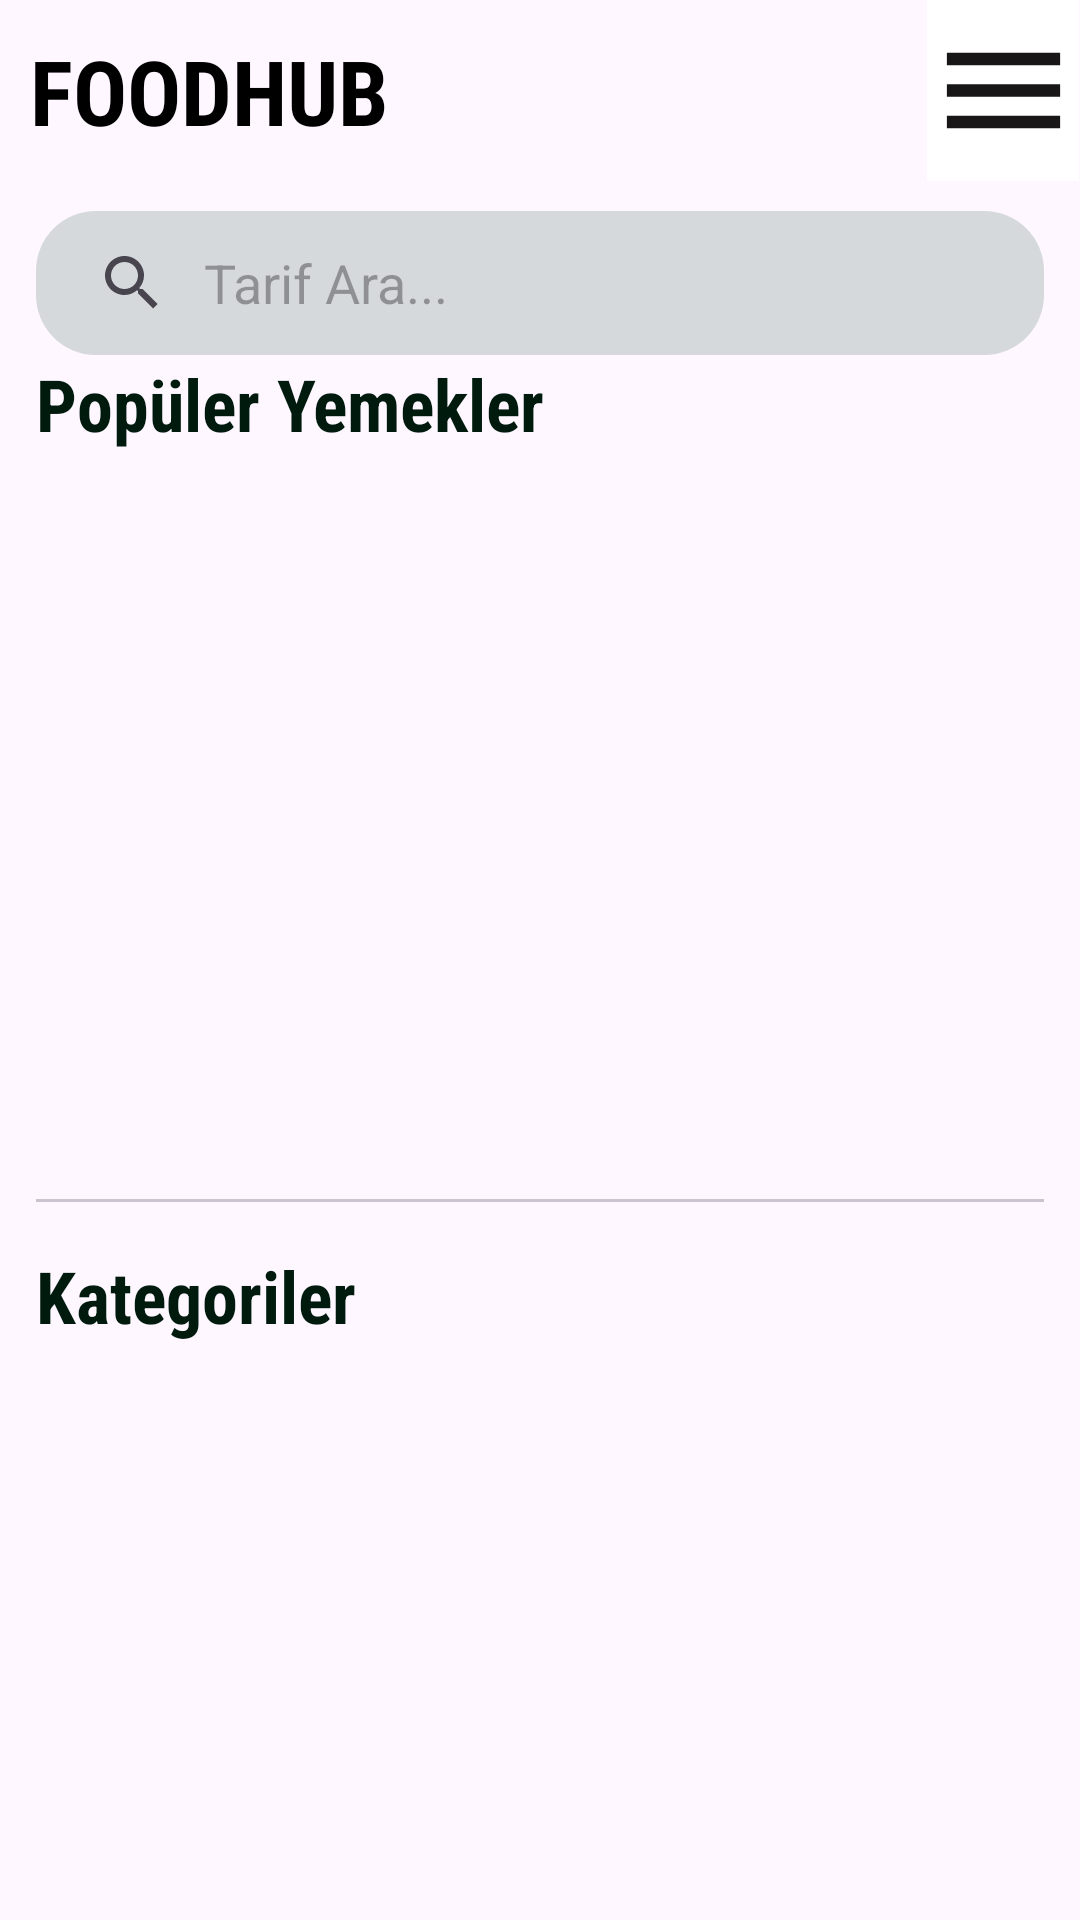

This screen was rendered from an Android layout file. Write that file and the resources it references.
<!-- AndroidManifest.xml: application theme Theme.FoodHub -->
<!-- res/layout/fragment_home.xml -->
<?xml version="1.0" encoding="utf-8"?>
<LinearLayout xmlns:android="http://schemas.android.com/apk/res/android"
    xmlns:app="http://schemas.android.com/apk/res-auto"
    xmlns:tools="http://schemas.android.com/tools"
    android:layout_width="match_parent"
    android:layout_height="match_parent"
    android:orientation="vertical"
    tools:context=".fragments.HomeFragment">

    <LinearLayout
        android:layout_width="match_parent"
        android:layout_height="wrap_content"
        android:orientation="horizontal">

        <TextView
            android:layout_width="wrap_content"
            android:layout_height="wrap_content"
            android:fontFamily="sans-serif-condensed"
            android:padding="10dp"
            android:text="@string/all_recipes"
            android:gravity="start"
            android:layout_weight="1"
            android:textColor="@color/black"
            android:textSize="30sp"
            android:textStyle="bold" />

        <ImageButton
            android:id="@+id/popup_menu"
            android:layout_width="wrap_content"
            android:layout_height="match_parent"
            android:layout_weight="0.1"
            android:background="@color/white"
            android:contentDescription="@string/menu"
            android:padding="5dp"
            android:scaleType="centerCrop"
            android:src="@drawable/baseline_menu_24" />

    </LinearLayout>

    <androidx.appcompat.widget.SearchView
        android:id="@+id/search_view"
        android:layout_width="match_parent"
        android:layout_height="wrap_content"
        app:queryHint="Tarif Ara..."
        app:queryBackground="@android:color/transparent"
        app:iconifiedByDefault="false"
        android:layout_marginHorizontal="12dp"
        android:layout_marginTop="10dp"
        android:background="@drawable/searchbar" />

    <TextView
        android:layout_width="wrap_content"
        android:layout_height="wrap_content"
        android:layout_marginStart="12dp"
        android:fontFamily="sans-serif-condensed"
        android:text="@string/over_popular_items"
        android:textColor="@color/seed"
        android:textSize="24sp"
        android:textStyle="bold" />

    <androidx.viewpager.widget.ViewPager
        android:id="@+id/viewPager"
        android:layout_width="match_parent"
        android:layout_height="200dp"
        android:layout_marginHorizontal="12dp"
        android:layout_marginTop="2dp"
        android:contentDescription="@string/popular_meals" />

    <com.google.android.material.tabs.TabLayout
        android:id="@+id/tabs"
        android:layout_width="match_parent"
        android:layout_height="wrap_content"
        android:layout_marginHorizontal="12dp"
        android:contentDescription="@string/tablayout"
        app:tabBackground="@drawable/indicator"
        app:tabGravity="center"
        app:tabIndicator="@null"
        app:tabIndicatorGravity="center"
        tools:ignore="MissingConstraints" />


    <TextView
        android:layout_width="wrap_content"
        android:layout_height="wrap_content"
        android:layout_marginStart="12dp"
        android:layout_marginTop="15dp"
        android:fontFamily="sans-serif-condensed"
        android:text="@string/categories"
        android:textColor="@color/seed"
        android:textSize="24sp"
        android:textStyle="bold" />


    <androidx.recyclerview.widget.RecyclerView
        android:id="@+id/rcv_categories"
        android:layout_width="match_parent"
        android:layout_height="match_parent"
        android:layout_marginHorizontal="12dp"
        android:layout_marginBottom="10dp" />


</LinearLayout>
<!-- resources referenced by this layout -->
<resources>
  <color name="black">#FF000000</color>
  <color name="seed">#FF001A0E</color>
  <color name="white">#FFFFFFFF</color>
  <!-- drawable baseline_menu_24 (drawable) -->
  <vector android:height="24dp" android:tint="#181616"
      android:viewportHeight="24" android:viewportWidth="24"
      android:width="24dp" xmlns:android="http://schemas.android.com/apk/res/android">
      <path android:fillColor="@android:color/white" android:pathData="M3,18h18v-2L3,16v2zM3,13h18v-2L3,11v2zM3,6v2h18L21,6L3,6z"/>
  </vector>
  <!-- drawable indicator (drawable) -->
  <?xml version="1.0" encoding="utf-8"?>
  <selector xmlns:android="http://schemas.android.com/apk/res/android">
  
      <item android:state_selected="true">
  
          <shape android:shape="ring"
              android:innerRadius="6dp"
              android:thickness="3dp"
              android:useLevel="false">
              <solid android:color="#BD0909"/>
          </shape>
      </item>
  
      <item>
          <shape android:shape="ring"
              android:innerRadius="3dp"
              android:thickness="2dp"
              android:useLevel="false">
              <solid android:color="@color/blue"/>
          </shape>
      </item>
  
  </selector>
  <!-- drawable searchbar (drawable) -->
  <?xml version="1.0" encoding="utf-8"?>
  <shape xmlns:android="http://schemas.android.com/apk/res/android">
      <solid android:color="#D5D9DC"/>
      <corners android:radius="20dp"/>
  </shape>
  <string name="all_recipes">FOODHUB</string>
  <string name="categories">Kategoriler</string>
  <string name="menu">MENU</string>
  <string name="over_popular_items">Popüler Yemekler</string>
  <string name="popular_meals">Popüler Yemekler</string>
  <string name="tablayout">TabLayout</string>
  <style name="Theme.FoodHub" parent="Base.Theme.FoodHub" />
  <color name="blue">#42A5F5</color>
  <style name="Base.Theme.FoodHub" parent="Theme.Material3.DayNight.NoActionBar">
          
          
      </style>
</resources>
